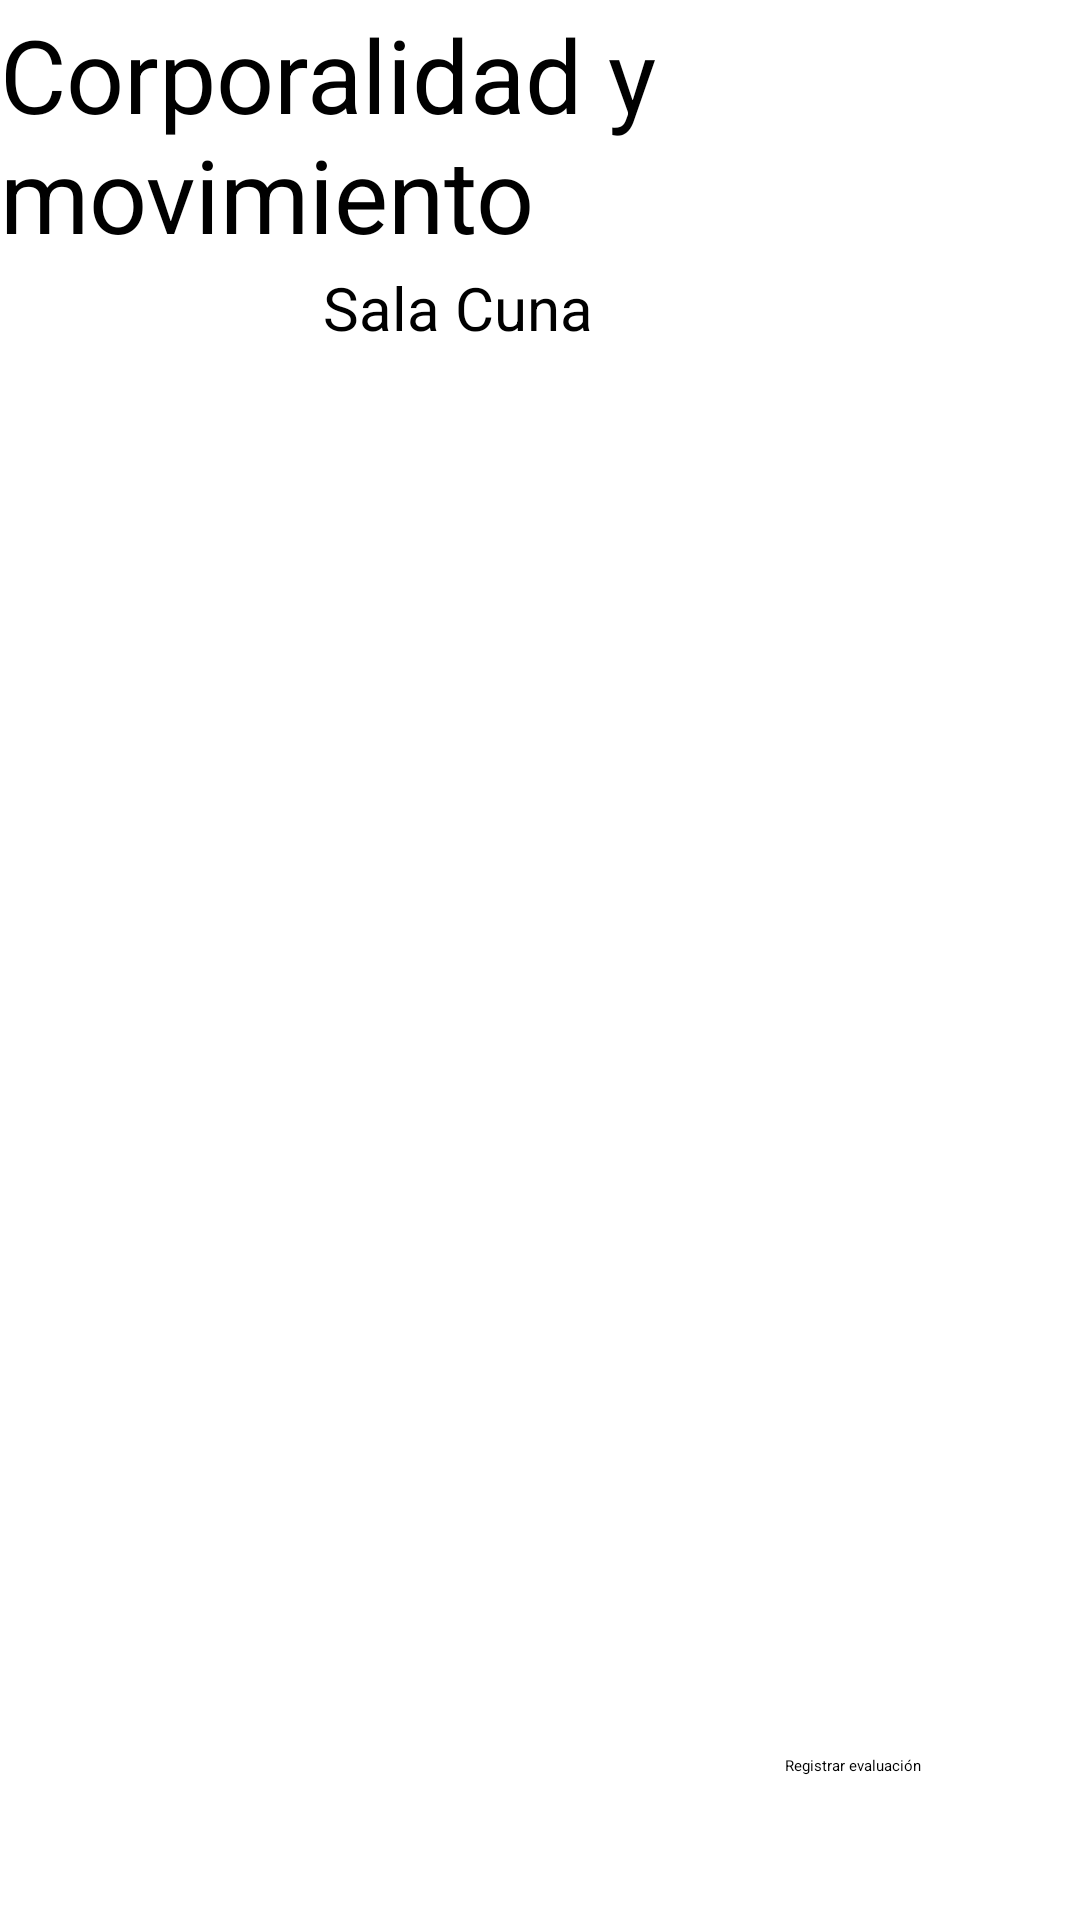

Here is an Android app screen rendered from its layout file. Give the layout XML and the strings, colors and styles it references.
<!-- AndroidManifest.xml: application theme Theme.ToListdeaprendizaje -->
<!-- res/layout/activity_sc_corp.xml -->
<?xml version="1.0" encoding="utf-8"?>
<androidx.constraintlayout.widget.ConstraintLayout xmlns:android="http://schemas.android.com/apk/res/android"
    xmlns:app="http://schemas.android.com/apk/res-auto"
    xmlns:tools="http://schemas.android.com/tools"
    android:id="@+id/main"
    android:layout_width="match_parent"
    android:layout_height="match_parent"
    android:background="@drawable/gradient"
    tools:context=".ActivityScCorp">


    <TextView
        android:id="@+id/salacuna"
        android:layout_width="144dp"
        android:layout_height="22dp"
        android:layout_marginBottom="52dp"
        android:text="Sala Cuna"
        android:textSize="20sp"
        app:layout_constraintBottom_toTopOf="@+id/recycler_view_objectives"
        app:layout_constraintEnd_toEndOf="parent"
        app:layout_constraintHorizontal_bias="0.498"
        app:layout_constraintStart_toStartOf="parent" />

    <TextView
        android:id="@+id/corpsc"
        android:layout_width="wrap_content"
        android:layout_height="wrap_content"
        android:text="Corporalidad y movimiento"
        android:textSize="34sp"
        app:layout_constraintBottom_toTopOf="@+id/salacuna"
        app:layout_constraintEnd_toEndOf="parent"
        app:layout_constraintStart_toStartOf="parent"
        app:layout_constraintTop_toTopOf="parent" />

    <androidx.recyclerview.widget.RecyclerView
        android:id="@+id/recycler_view_objectives"
        android:layout_width="322dp"
        android:layout_height="370dp"
        android:layout_marginBottom="52dp"
        app:layout_constraintBottom_toTopOf="@+id/btnReg7"
        app:layout_constraintEnd_toEndOf="parent"
        app:layout_constraintHorizontal_bias="0.494"
        app:layout_constraintStart_toStartOf="parent"
        tools:ignore="MissingConstraints" />

    <Button
        android:id="@+id/btnReg7"
        android:layout_width="wrap_content"
        android:layout_height="wrap_content"
        android:layout_marginBottom="48dp"
        android:text="Registrar evaluación"
        app:layout_constraintBottom_toBottomOf="parent"
        app:layout_constraintEnd_toEndOf="parent"
        app:layout_constraintHorizontal_bias="0.832"
        app:layout_constraintStart_toStartOf="parent" />
</androidx.constraintlayout.widget.ConstraintLayout>
<!-- resources referenced by this layout -->
<resources>

</resources>
